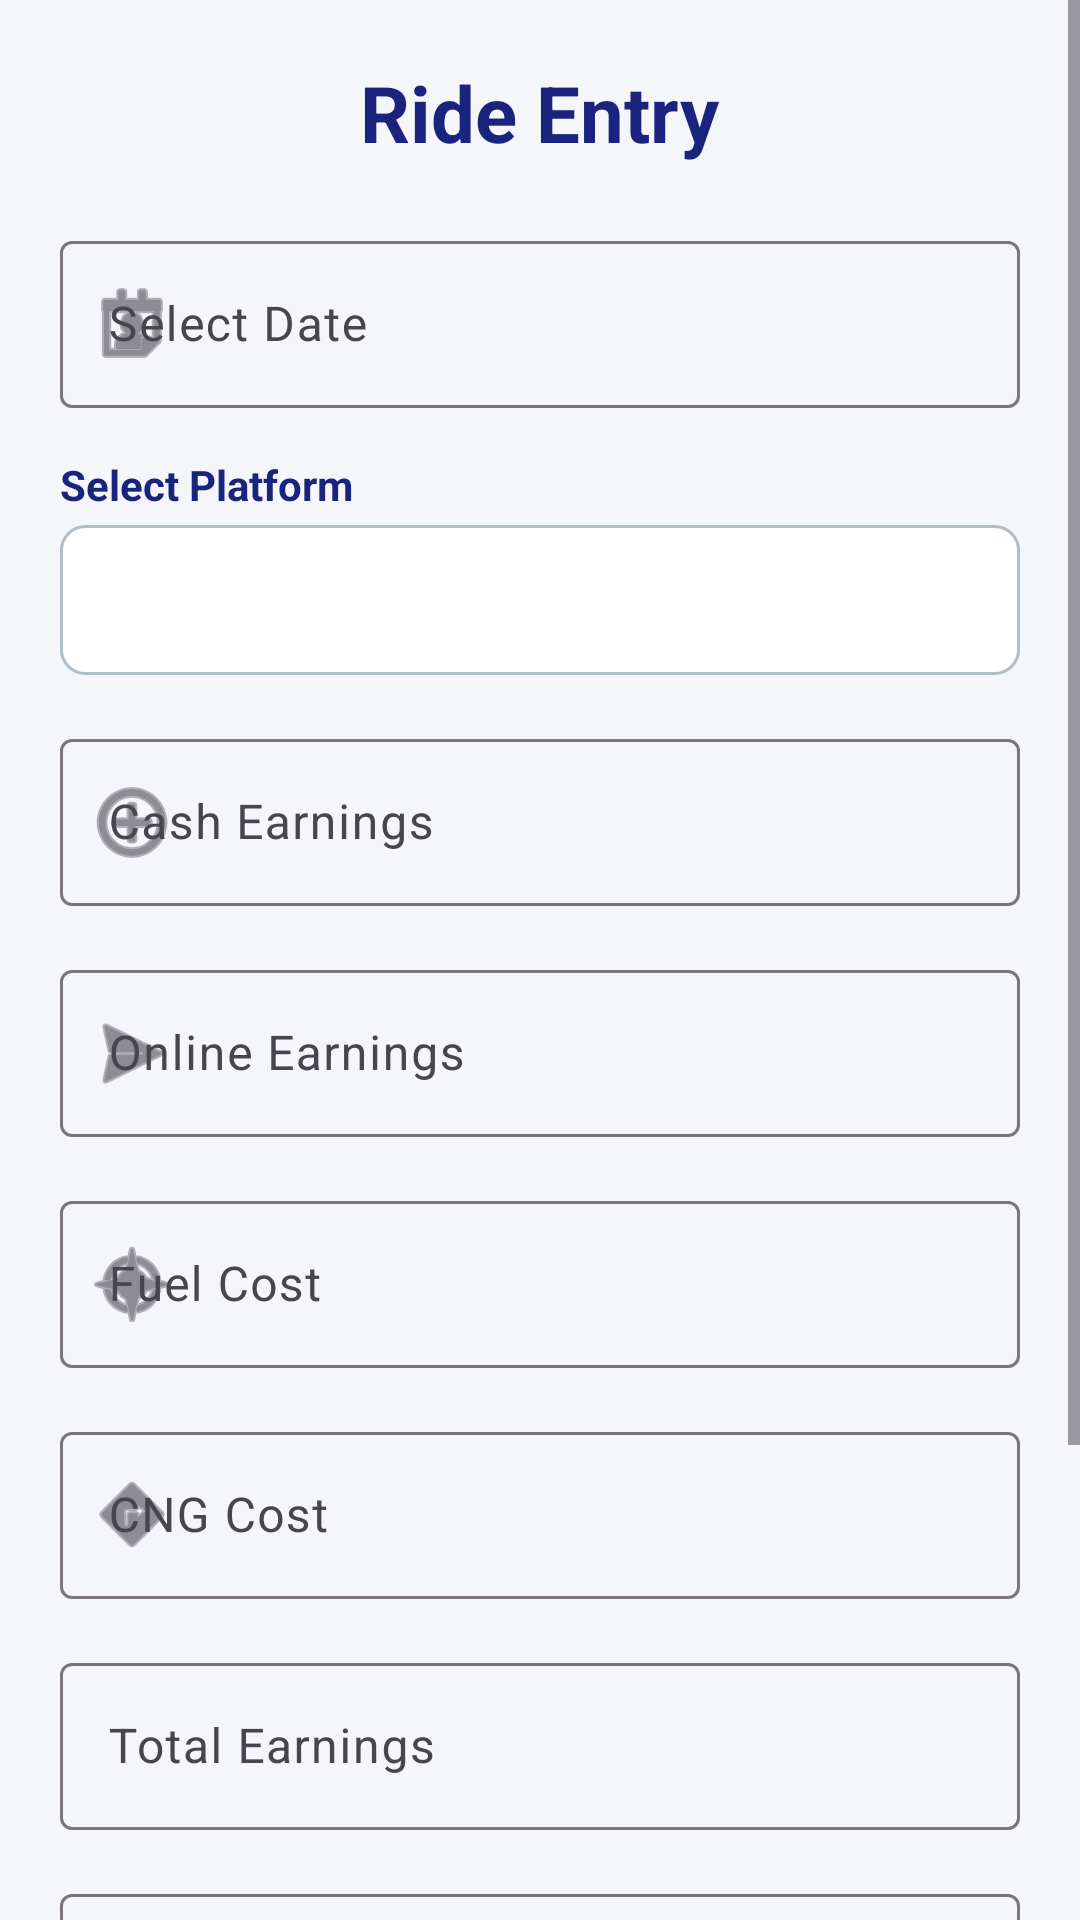

The Android layout XML behind this screen, and the referenced resources:
<!-- AndroidManifest.xml: application theme Theme.RideLedger -->
<!-- res/layout/activity_ride_entry_screen.xml -->
<?xml version="1.0" encoding="utf-8"?>
<ScrollView xmlns:android="http://schemas.android.com/apk/res/android"
    xmlns:app="http://schemas.android.com/apk/res-auto"
    android:layout_width="match_parent"
    android:layout_height="match_parent"
    android:background="#F4F6FA"
    android:fillViewport="true">

    <LinearLayout
        android:layout_width="match_parent"
        android:layout_height="wrap_content"
        android:orientation="vertical"
        android:padding="20dp">

        
        <TextView
            android:layout_width="wrap_content"
            android:layout_height="wrap_content"
            android:text="Ride Entry"
            android:textSize="26sp"
            android:textStyle="bold"
            android:textColor="#1A237E"
            android:layout_gravity="center"
            android:layout_marginBottom="20dp"/>

        
        <com.google.android.material.textfield.TextInputLayout
            android:layout_width="match_parent"
            android:layout_height="wrap_content"
            android:hint="Select Date"
            app:startIconDrawable="@android:drawable/ic_menu_my_calendar"
            app:boxBackgroundMode="outline">

            <com.google.android.material.textfield.TextInputEditText
                android:id="@+id/etDate"
                android:focusable="false"
                android:layout_width="match_parent"
                android:layout_height="wrap_content"/>
        </com.google.android.material.textfield.TextInputLayout>

        
        
        <TextView
            android:layout_width="wrap_content"
            android:layout_height="wrap_content"
            android:text="Select Platform"
            android:textStyle="bold"
            android:textColor="#1A237E"
            android:textSize="14sp"
            android:layout_marginTop="16dp"
            android:layout_marginBottom="4dp"/>

        
        <LinearLayout
            android:layout_width="match_parent"
            android:layout_height="50dp"
            android:background="@drawable/bg_spinner"
            android:gravity="center_vertical"
            android:paddingHorizontal="12dp">

            <Spinner
                android:id="@+id/spPlatform"
                android:layout_width="match_parent"
                android:layout_height="wrap_content"
                android:background="@android:color/transparent"/>

        </LinearLayout>
        
        <com.google.android.material.textfield.TextInputLayout
            android:layout_width="match_parent"
            android:layout_height="wrap_content"
            android:hint="Cash Earnings"
            android:layout_marginTop="16dp"
            app:startIconDrawable="@android:drawable/ic_menu_add"
            app:boxBackgroundMode="outline">

            <com.google.android.material.textfield.TextInputEditText
                android:id="@+id/etCash"
                android:inputType="number"
                android:layout_width="match_parent"
                android:layout_height="wrap_content"/>
        </com.google.android.material.textfield.TextInputLayout>

        
        <com.google.android.material.textfield.TextInputLayout
            android:layout_width="match_parent"
            android:layout_height="wrap_content"
            android:hint="Online Earnings"
            android:layout_marginTop="16dp"
            app:startIconDrawable="@android:drawable/ic_menu_send"
            app:boxBackgroundMode="outline">

            <com.google.android.material.textfield.TextInputEditText
                android:id="@+id/etOnline"
                android:inputType="number"
                android:layout_width="match_parent"
                android:layout_height="wrap_content"/>
        </com.google.android.material.textfield.TextInputLayout>

        
        <com.google.android.material.textfield.TextInputLayout
            android:layout_width="match_parent"
            android:layout_height="wrap_content"
            android:hint="Fuel Cost"
            android:layout_marginTop="16dp"
            app:startIconDrawable="@android:drawable/ic_menu_compass"
            app:boxBackgroundMode="outline">

            <com.google.android.material.textfield.TextInputEditText
                android:id="@+id/etFuel"
                android:inputType="number"
                android:layout_width="match_parent"
                android:layout_height="wrap_content"/>
        </com.google.android.material.textfield.TextInputLayout>

        
        <com.google.android.material.textfield.TextInputLayout
            android:layout_width="match_parent"
            android:layout_height="wrap_content"
            android:hint="CNG Cost"
            android:layout_marginTop="16dp"
            app:startIconDrawable="@android:drawable/ic_menu_directions"
            app:boxBackgroundMode="outline">

            <com.google.android.material.textfield.TextInputEditText
                android:id="@+id/etCng"
                android:inputType="number"
                android:layout_width="match_parent"
                android:layout_height="wrap_content"/>
        </com.google.android.material.textfield.TextInputLayout>

        
        <com.google.android.material.textfield.TextInputLayout
            android:layout_width="match_parent"
            android:layout_height="wrap_content"
            android:hint="Total Earnings"
            android:layout_marginTop="16dp"
            app:boxBackgroundMode="outline">

            <com.google.android.material.textfield.TextInputEditText
                android:id="@+id/etTotal"
                android:enabled="false"
                android:layout_width="match_parent"
                android:layout_height="wrap_content"/>
        </com.google.android.material.textfield.TextInputLayout>

        
        <com.google.android.material.textfield.TextInputLayout
            android:layout_width="match_parent"
            android:layout_height="wrap_content"
            android:hint="Net Profit"
            android:layout_marginTop="16dp"
            app:boxBackgroundMode="outline">

            <com.google.android.material.textfield.TextInputEditText
                android:id="@+id/etProfit"
                android:enabled="false"
                android:layout_width="match_parent"
                android:layout_height="wrap_content"/>
        </com.google.android.material.textfield.TextInputLayout>

        
        <Button
            android:id="@+id/btnSaveRide"
            android:layout_width="match_parent"
            android:layout_height="55dp"
            android:text="Save Ride Entry"
            android:textColor="#FFFFFF"
            android:textStyle="bold"
            android:layout_marginTop="24dp"
            android:backgroundTint="#3949AB"/>


        <LinearLayout
            android:layout_width="match_parent"
            android:layout_height="wrap_content"
            android:orientation="horizontal"
            android:layout_marginTop="30dp"
            android:layout_marginBottom="10dp"
            android:gravity="center_vertical">

            <TextView
                android:id="@+id/tvTodayTitle"
                android:layout_width="0dp"
                android:layout_weight="1"
                android:layout_height="wrap_content"
                android:text="Today's Entries"
                android:textStyle="bold"
                android:textSize="18sp"
                android:textColor="#1A237E"/>

            <TextView
                android:id="@+id/tvTodayTotalProfit"
                android:layout_width="wrap_content"
                android:layout_height="wrap_content"
                android:text="Profit ₹0"
                android:textStyle="bold"
                android:textSize="16sp"
                android:textColor="#2E7D32"/>

        </LinearLayout>

        <androidx.recyclerview.widget.RecyclerView
            android:id="@+id/recyclerTodayRide"
            android:layout_width="match_parent"
            android:layout_height="wrap_content"
            android:nestedScrollingEnabled="false"/>

    </LinearLayout>

</ScrollView>
<!-- resources referenced by this layout -->
<resources>
  <!-- drawable bg_spinner (drawable) -->
  <shape xmlns:android="http://schemas.android.com/apk/res/android">
      <solid android:color="#FFFFFF"/>
      <stroke
          android:width="1dp"
          android:color="#B0BEC5"/>
      <corners android:radius="8dp"/>
  </shape>
  <style name="Theme.RideLedger" parent="Base.Theme.RideLedger" />
  <style name="Base.Theme.RideLedger" parent="Theme.Material3.DayNight.NoActionBar">
          
          
      </style>
</resources>
